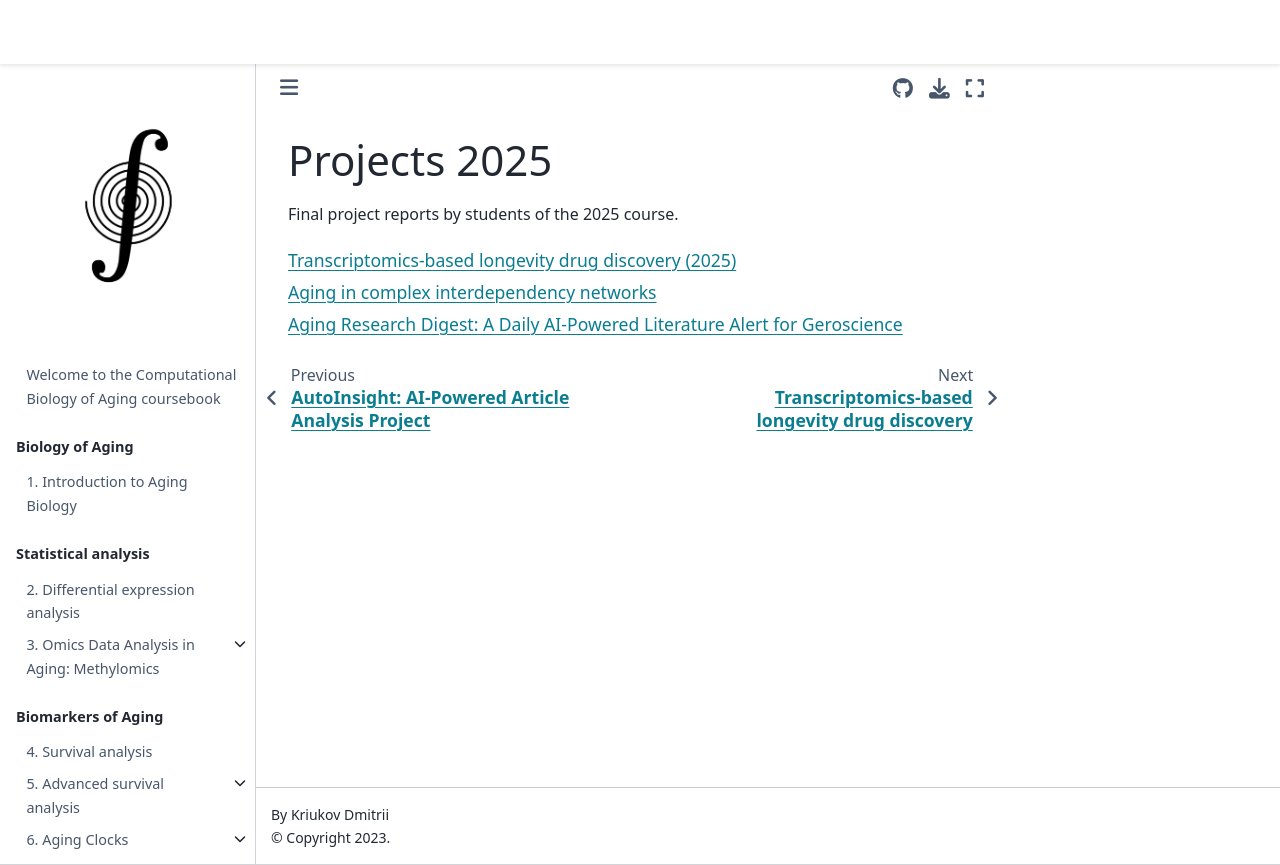

repository: ComputationalAgingLab/computational_aging_course · page: projects/2025.html · generator: jekyll

# Projects 2025

Final project reports by students of the 2025 course.

```{tableofcontents}
```
